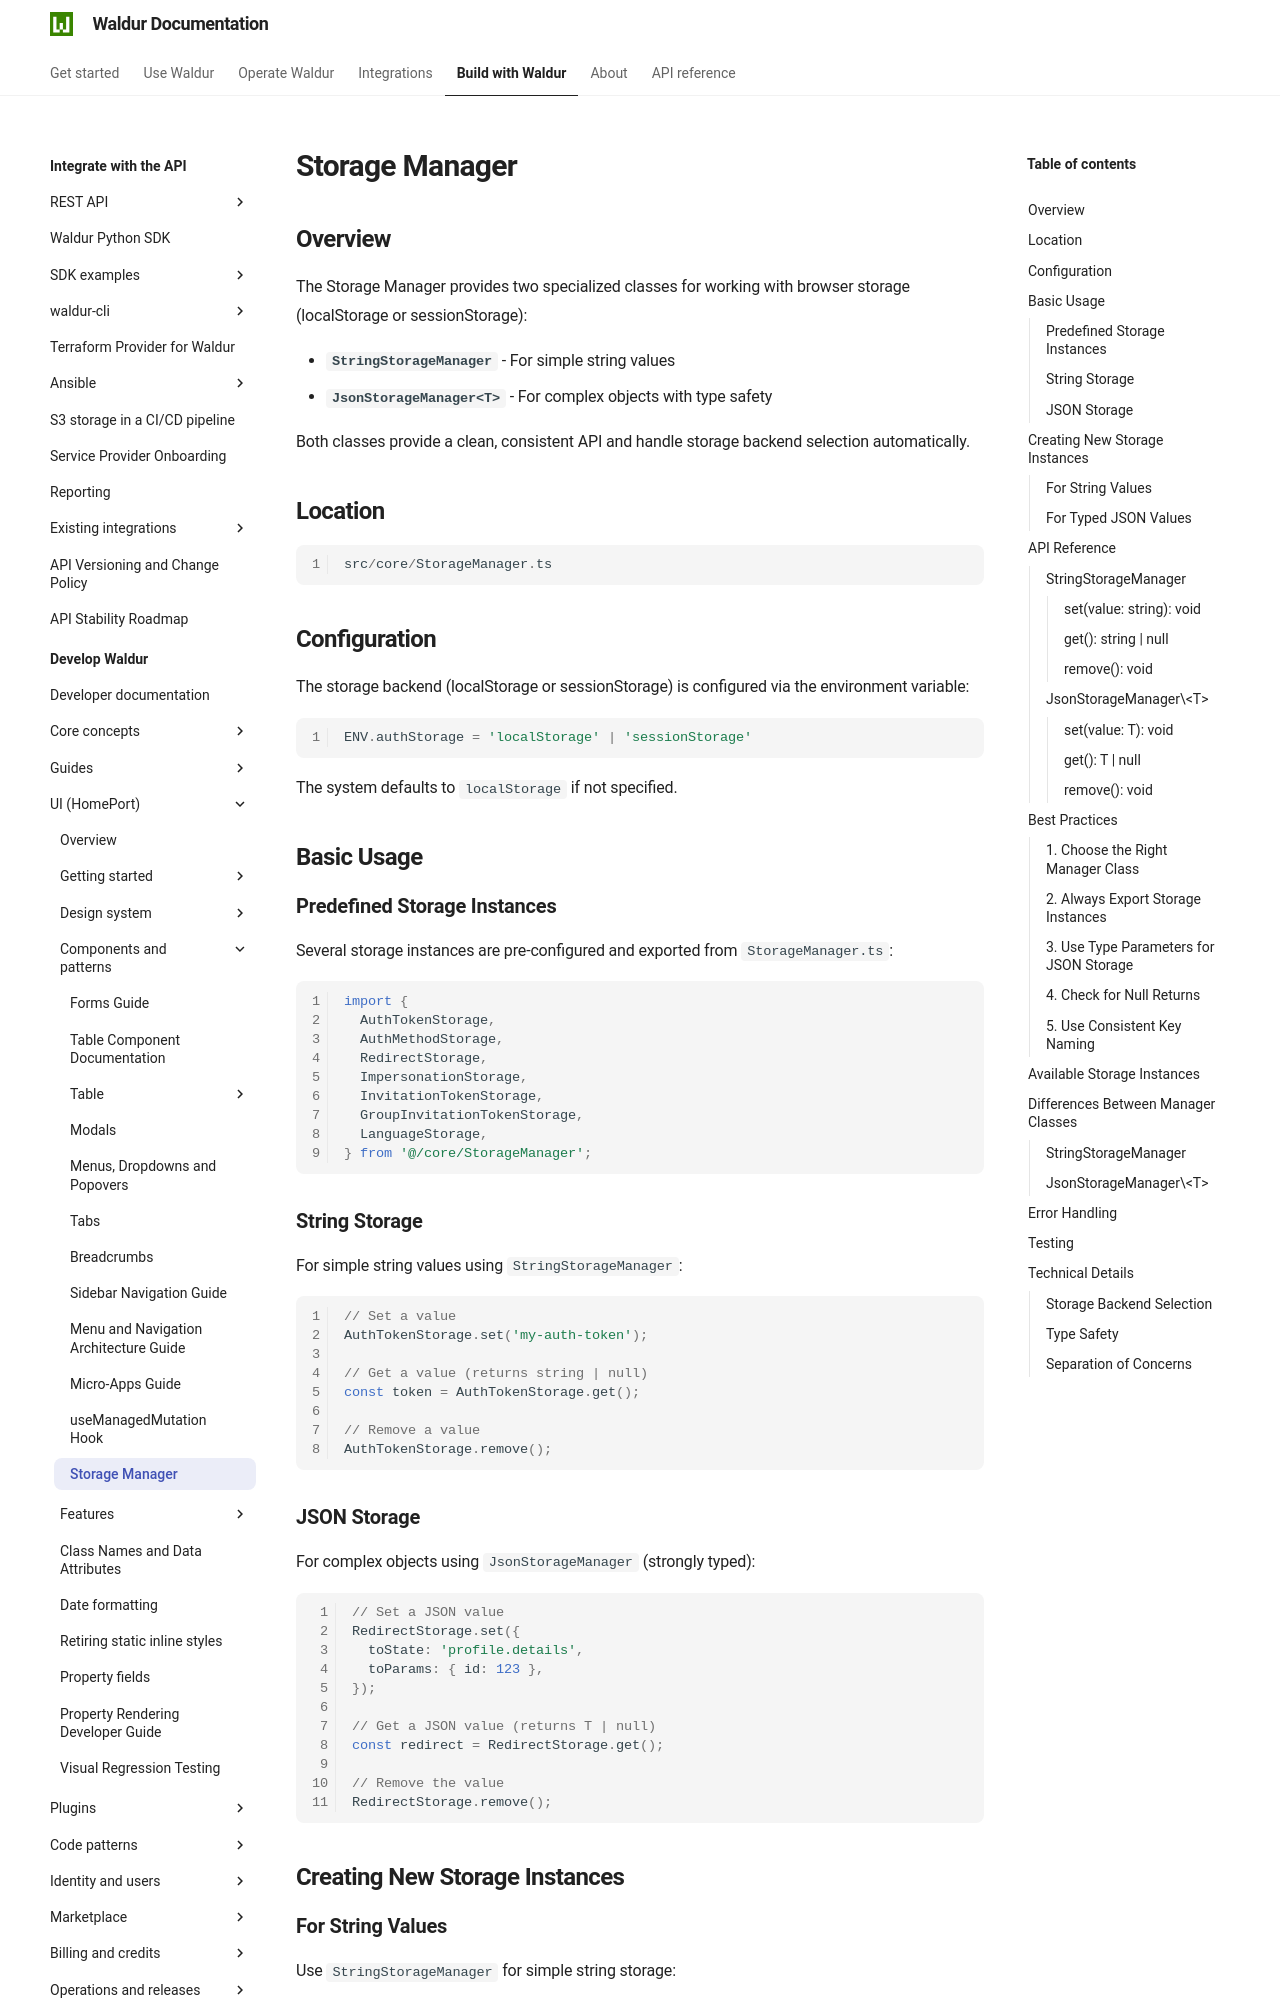

repository: waldur/waldur-docs · page: latest/developer-guide/ui/storage-manager/index.html · generator: mkdocs

# Storage Manager

<!-- EXTERNAL DOCUMENT
Source: https://code.opennodecloud.com/waldur/waldur-homeport.git
Branch: develop
Remote Path: docs//storage-manager.md
Local Path: docs/developer-guide/ui
Last Sync: 2026-11-28T03:06:02.381565

WARNING: This file is automatically synchronized from the source repository.
DO NOT EDIT this file directly. Changes will be overwritten.
Edit the source at: https://code.opennodecloud.com/waldur/waldur-homeport.git/-/tree/develop/docs//storage-manager.md
-->


## Overview

The Storage Manager provides two specialized classes for working with browser storage (localStorage or sessionStorage):

- **`StringStorageManager`** - For simple string values
- **`JsonStorageManager<T>`** - For complex objects with type safety

Both classes provide a clean, consistent API and handle storage backend selection automatically.

## Location

```typescript
src/core/StorageManager.ts
```

## Configuration

The storage backend (localStorage or sessionStorage) is configured via the environment variable:

```typescript
ENV.authStorage = 'localStorage' | 'sessionStorage'
```

The system defaults to `localStorage` if not specified.

## Basic Usage

### Predefined Storage Instances

Several storage instances are pre-configured and exported from `StorageManager.ts`:

```typescript
import {
  AuthTokenStorage,
  AuthMethodStorage,
  RedirectStorage,
  ImpersonationStorage,
  InvitationTokenStorage,
  GroupInvitationTokenStorage,
  LanguageStorage,
} from '@/core/StorageManager';
```

### String Storage

For simple string values using `StringStorageManager`:

```typescript
// Set a value
AuthTokenStorage.set('my-auth-token');

// Get a value (returns string | null)
const token = AuthTokenStorage.get();

// Remove a value
AuthTokenStorage.remove();
```

### JSON Storage

For complex objects using `JsonStorageManager` (strongly typed):

```typescript
// Set a JSON value
RedirectStorage.set({
  toState: 'profile.details',
  toParams: { id: 123 },
});

// Get a JSON value (returns T | null)
const redirect = RedirectStorage.get();

// Remove the value
RedirectStorage.remove();
```

## Creating New Storage Instances
